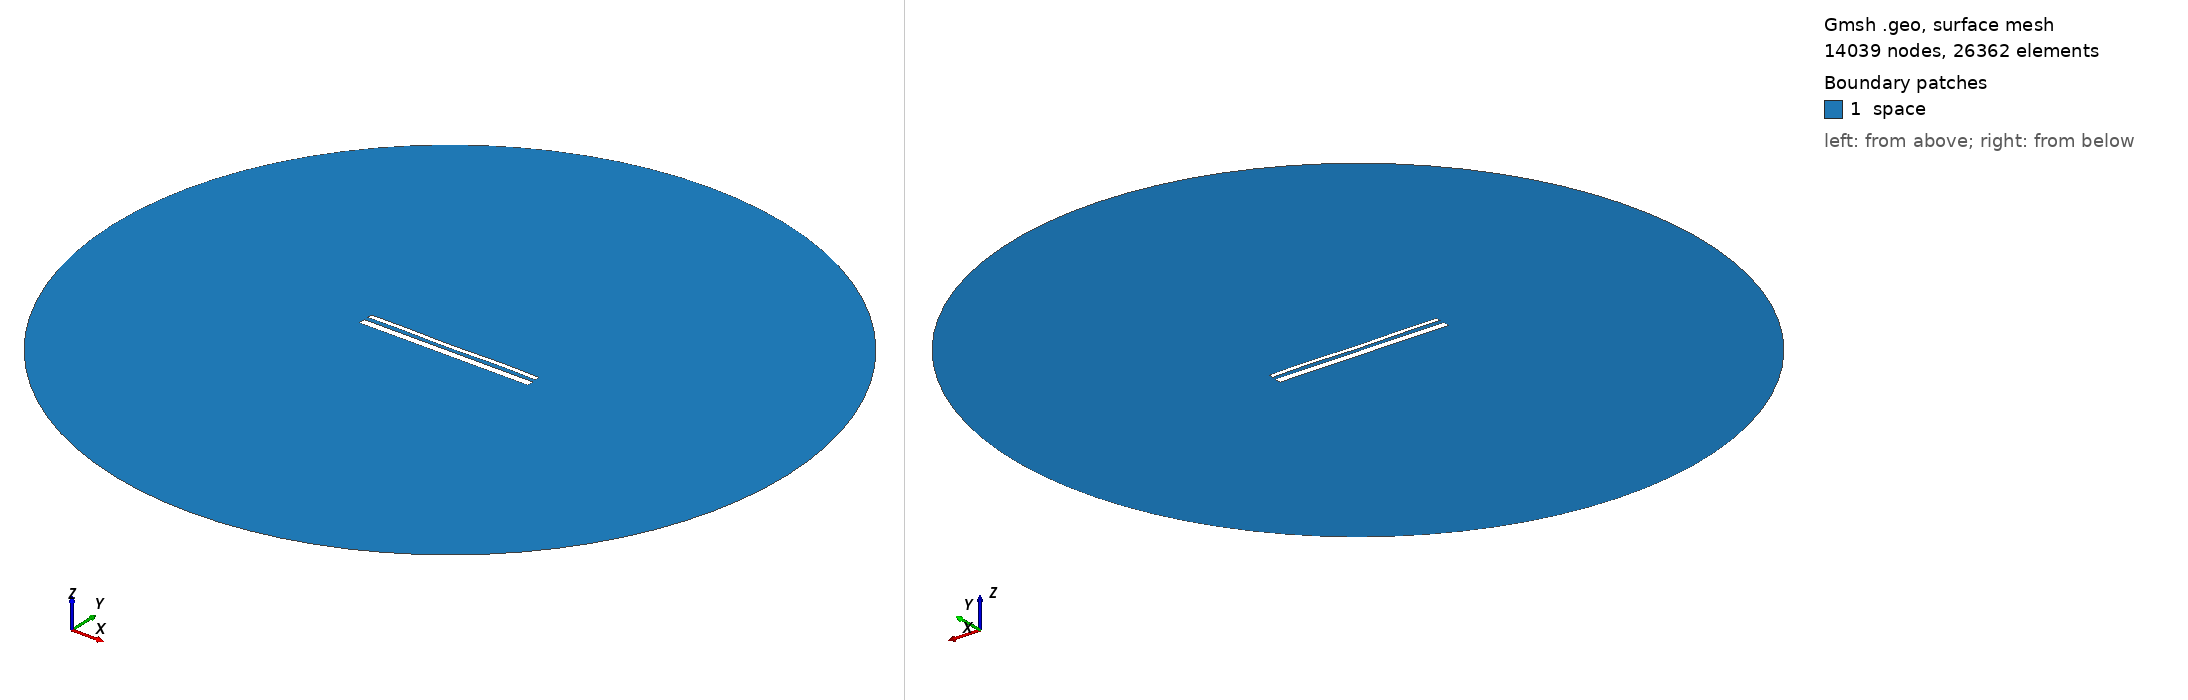

Gmsh geometry script, surface-meshed: 14039 nodes, 26362 surface elements. Boundary patches (legend numbers): 1 space. Left view from above one corner, right view from below the opposite corner. Legend entries are the model's physical surfaces. The drawing asked Gmsh for element sizes between 1% and 20% of the model's largest extent; the script's own settings can give other sizes.

=== 14535.geo (drawn) ===
//---------------------------------------
// Geometry kernel
//---------------------------------------

SetFactory("OpenCASCADE");



//---------------------------------------
// Parameters of the geometry
//---------------------------------------

// Overetch of the upper plate
overetch = 0.5;

// Distance between the plates
distance = 2.25;

// Discretization over the x axis (for the deformation)
nx = 50; 

// Length of the plate
L = 100 - overetch; 

// Number of modes
n = 4; 

// 1st mode coefficient
coeff(1) = -0.075;
beta(1) = 0.596864 * 3.1415926535 / L;

// 2nd mode coefficient
coeff(2) = -0.075;
beta(2) = 1.49418 * 3.1415926535 / L;

// 3rd mode coefficient
coeff(3) = -0.075;
beta(3) = 2.50025 * 3.1415926535 / L;

// 4th mode coefficient
coeff(4) = 0.15;
beta(4) = 3.49999 * 3.1415926535 / L;



//---------------------------------------
// Upper plate (deformed rectangle)
//---------------------------------------

// Coordiantes of the upper plate
xmin = -50;
xmax = 50 - overetch;

// Height of the upper plate
yheight = 4 - 2 * overetch;

// Indexes of the points
UpperID[] = {};
LowerID[] = {};
LeftID[] = {};
RightID[] = {};

// Point index
p = 1;

// Horizontal edges
For i In {1:nx}
    x = xmin + (i-1)*(xmax - xmin)/(nx-1);

    y_bottom = distance / 2 + overetch;
    For j In {1:n}
        C = (Cosh(beta(j)*L) + Cos(beta(j)*L)) / (Sinh(beta(j)*L) + Sin(beta(j)*L));
        y_bottom  = y_bottom + coeff(j) * (Cosh(beta(j)*(x+50)) - Cos(beta(j)*(x+50)) - C * (Sinh(beta(j)*(x+50)) - Sin(beta(j)*(x+50))));
    EndFor

    y_top = y_bottom + yheight;

    Point(p) = {x, y_top, 0, 1.0};
    UpperID[i] = p;
    p = p + 1;

    Point(p) = {x, y_bottom, 0, 1.0};
    LowerID[i] = p;
    p = p + 1;
EndFor

// Create point lists
UpperPts[] = {}; LowerPts[] = {};
For i In {1:nx}
  UpperPts[] += {UpperID[i]};
  LowerPts[] += {LowerID[i]};
EndFor

// Build splines
Spline(1) = {UpperPts[]};
Spline(2) = {LowerPts[]};
Line(3) = {LowerPts[nx-1], UpperPts[nx-1]};
Line(4) = {LowerPts[0], UpperPts[0]};

// Build the plane surface
Curve Loop(1) = {2, 3, -1, -4};
Plane Surface(1) = {1};



//---------------------------------------
// Lower plate (rectangle)
//---------------------------------------

// Vertices
Point(1001) = {-50, -1, 0, 1.0};
Point(1002) = { 50, -1, 0, 1.0};
Point(1003) = { 50,  -5, 0, 1.0};
Point(1004) = {-50,  -5, 0, 1.0};

// Edges
Line(5) = {1001, 1002};
Line(6) = {1002, 1003};
Line(7) = {1003, 1004};
Line(8) = {1004, 1001};

// Plane surface
Line Loop(2) = {5, 6, 7, 8};
Plane Surface(2) = {2}; 



//---------------------------------------
// Outer (fictious) boundary
//---------------------------------------

// Points
Point(1005) = {0, 0, 0};       // Center
Point(1006) = {200, 0, 0};     // Start point
Point(1007) = {0, 200, 0};     // 90 degrees
Point(1008) = {-200, 0, 0};    // 180 degrees
Point(1009) = {0, -200, 0};    // 270 degrees

// Circle arcs (each needs start, center, end)
Circle(9) = {1006, 1005, 1007};
Circle(10) = {1007, 1005, 1008};
Circle(11) = {1008, 1005, 1009};
Circle(12) = {1009, 1005, 1006};

// Plane surface for the entire domain
Curve Loop(3) = {9, 10, 11, 12};
Surface(3) = {3};

// Subtract the plates from the whole domain to obtain the actual domain where we want to solve the equations
BooleanDifference{ Surface{3}; Delete; }{ Surface{1}; Surface{2}; Delete; }




//---------------------------------------
// Transfinite Lines/Curves
//---------------------------------------

// Set the number of points on the boundaries
r = 7;

// Plates
Transfinite Curve {1, 2} = 50*r Using Progression 1;
Transfinite Curve {3, 4} = 2*r Using Progression 1;
Transfinite Line {5, 7} = 50*r Using Progression 1;
Transfinite Line {6, 8} = 2*r Using Progression 1;

// Outer boundary
Transfinite Line {9, 10, 11, 12} = 20 Using Progression 1;



//---------------------------------------
// Physical groups
//---------------------------------------                

// Physical curves (boundaries)
Physical Line("force_segment", 10) = {2};
Physical Line("upper_plate", 11) = {1, 3, 4};
Physical Line("lower_plate", 12) = {5, 6, 7, 8};
Physical Line("boundary", 20) = {9, 10, 11, 12};

// Physical Surfaces
Physical Surface("space", 30) = {3};



//---------------------------------------
// 6. Generate the Mesh
//---------------------------------------

// 2D mesh generation
Mesh 2;
